Run: headless pygame with SDL's dummy video driver; simulated clock (each Clock.tick advances the game by its frame time, no real sleeping); random seed 0; keys injected as events and as key.get_pressed() state; mouse plan: one left click at the window centre at the start of phase 2, then a move to the lower-right quarter at the start of phase 3.
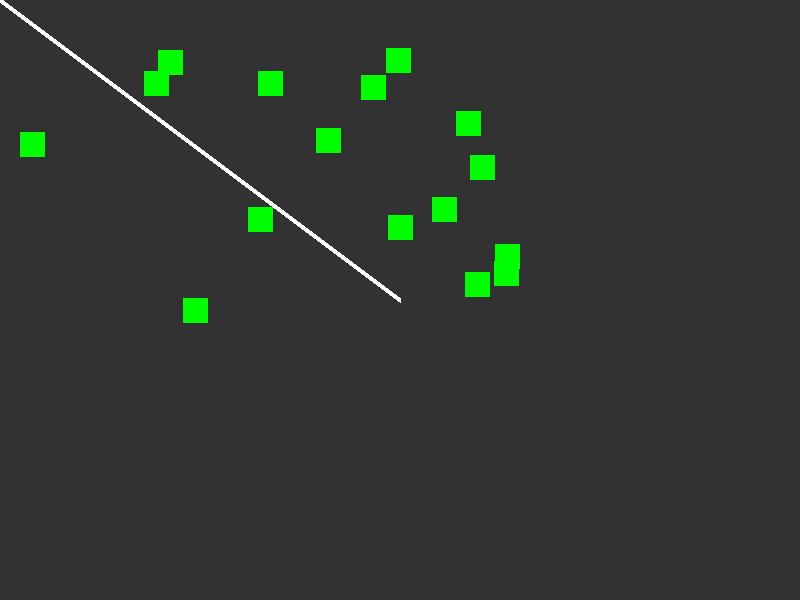
Frame 1 of 4 · flips 1–60 · no input
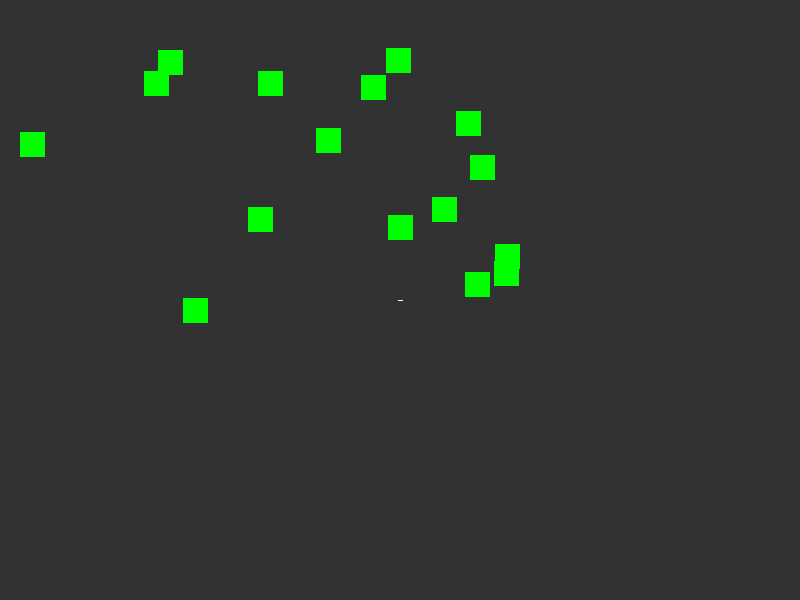
Frame 2 of 4 · flips 61–180 · clicked the window centre · tapped SPACE, RETURN · held RIGHT (→), D
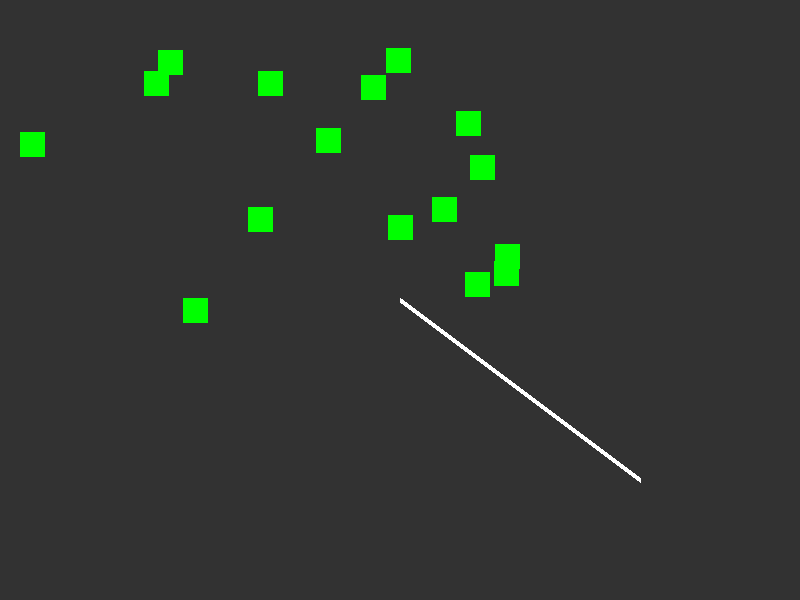
Frame 3 of 4 · flips 181–300 · moved the mouse to the lower-right quarter · held DOWN (↓), S
Frame 4 of 4 · flips 301–420 · held LEFT (←), A, UP (↑), W · screen unchanged from frame 3, image omitted

The pygame program that drew these frames:

import pygame
import random

pygame.init()

SCREEN_HEIGHT = 600
SCREEN_WIDTH = 800

screen = pygame.display.set_mode((SCREEN_WIDTH, SCREEN_HEIGHT))
pygame.display.set_caption("Collision")


obstacles = []
for _ in range(16):
  obstacle_rect = pygame.Rect(random.randint(0, 500), random.randint(0, 300), 25, 25)
  obstacles.append(obstacle_rect)

line_start = (SCREEN_WIDTH / 2, SCREEN_HEIGHT / 2)

BG = (50, 50, 50)
GREEN = (0, 255, 0)
RED = (255, 0, 0)
BLUE = (0, 0, 255)
WHITE = (255, 255, 255)

run = True
while run:

    screen.fill(BG)

    pos = pygame.mouse.get_pos()
    pygame.draw.line(screen, WHITE, line_start, pos, 5)

    col = GREEN

    for obstacle in obstacles:
      if obstacle.clipline((line_start, pos)):
        pygame.draw.rect(screen, RED, obstacle)
      else:
         pygame.draw.rect(screen, GREEN, obstacle)

    for event in pygame.event.get():
      if event.type == pygame.QUIT:
        run = False

    pygame.display.flip()

pygame.quit()     
